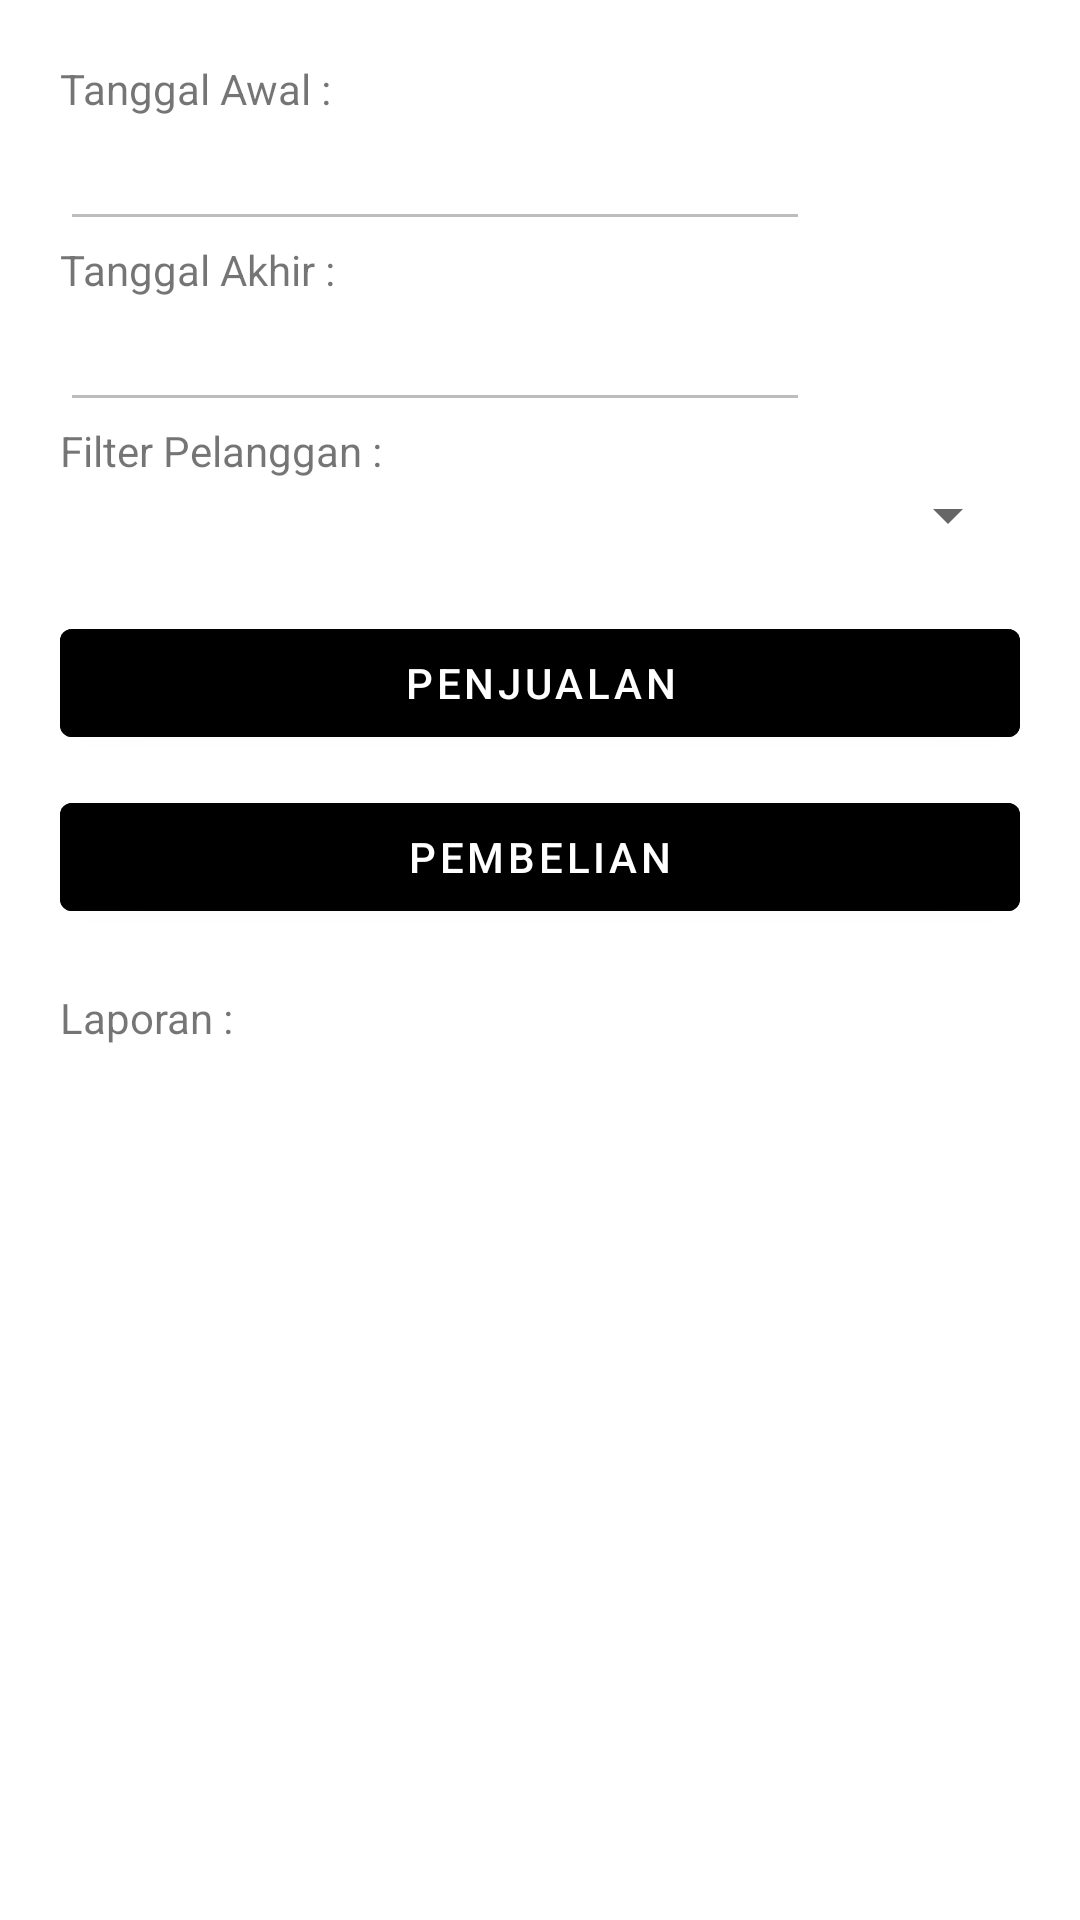

Android layout source for this screen:
<!-- AndroidManifest.xml: application theme Theme.BintangTelurInventory -->
<!-- res/layout/fragment_laporan.xml -->
<?xml version="1.0" encoding="utf-8"?>
<androidx.coordinatorlayout.widget.CoordinatorLayout xmlns:android="http://schemas.android.com/apk/res/android"
    xmlns:app="http://schemas.android.com/apk/res-auto"
    xmlns:tools="http://schemas.android.com/tools"
    android:id="@+id/btn_clearrinci"
    android:layout_width="match_parent"
    android:layout_height="match_parent">

    <LinearLayout
        android:id="@+id/linearLayout2"
        android:layout_width="match_parent"
        android:layout_height="wrap_content"
        android:orientation="vertical">


        <LinearLayout
            android:layout_width="match_parent"
            android:layout_height="match_parent"
            android:layout_margin="20dp"
            android:orientation="vertical">

            <TextView
                android:id="@+id/textView5"
                android:layout_width="match_parent"
                android:layout_height="wrap_content"
                android:text="Tanggal Awal :" />

            <LinearLayout
                android:layout_width="match_parent"
                android:layout_height="match_parent"
                android:orientation="horizontal">

                <EditText
                    android:id="@+id/et_tglawal"
                    android:layout_width="wrap_content"
                    android:layout_height="wrap_content"
                    android:layout_weight="1"
                    android:ems="10"
                    android:enabled="false"
                    android:inputType="date" />

                <ImageButton
                    android:id="@+id/btn_tglawal"
                    android:layout_width="70dp"
                    android:layout_height="match_parent"
                    android:backgroundTint="@color/blue"
                    android:scaleType="centerInside"
                    android:src="@drawable/calendar"
                    android:text="Select" />
            </LinearLayout>

            <TextView
                android:id="@+id/textView6"
                android:layout_width="match_parent"
                android:layout_height="wrap_content"
                android:text="Tanggal Akhir :" />

            <LinearLayout
                android:layout_width="match_parent"
                android:layout_height="match_parent"
                android:orientation="horizontal">

                <EditText
                    android:id="@+id/et_tglakhir"
                    android:layout_width="wrap_content"
                    android:layout_height="wrap_content"
                    android:layout_weight="1"
                    android:ems="10"
                    android:enabled="false"
                    android:inputType="date" />

                <ImageButton
                    android:id="@+id/btn_tglakhir"
                    android:layout_width="70dp"
                    android:layout_height="match_parent"
                    android:backgroundTint="@color/blue"
                    android:scaleType="centerInside"
                    android:src="@drawable/calendar"
                    android:text="Select" />
            </LinearLayout>

            <TextView
                android:id="@+id/textView23"
                android:layout_width="match_parent"
                android:layout_height="wrap_content"
                android:text="Filter Pelanggan :" />

            <Spinner
                android:id="@+id/sp_pelanggan"
                android:layout_width="match_parent"
                android:layout_height="wrap_content" />

            <Button
                android:id="@+id/btn_ambillaporanpenjualan"
                android:layout_width="match_parent"
                android:layout_height="wrap_content"
                android:layout_marginTop="20dp"
                android:backgroundTint="@color/blue"
                android:textColor="@color/white"
                android:text="Penjualan" />

            <Button
                android:id="@+id/btn_ambillaporanpembelian"
                android:layout_width="match_parent"
                android:layout_height="wrap_content"
                android:layout_marginTop="10dp"
                android:backgroundTint="@color/blue"
                android:textColor="@color/white"
                android:text="Pembelian" />

        </LinearLayout>

        <TextView
            android:id="@+id/tv_judullaporan"
            android:layout_width="wrap_content"
            android:layout_height="wrap_content"
            android:layout_marginHorizontal="20dp"
            android:text="Laporan :" />

        <LinearLayout
            android:layout_width="match_parent"
            android:layout_height="match_parent"
            android:orientation="horizontal">

            <TextView
                android:id="@+id/tv_tempData3"
                android:layout_width="wrap_content"
                android:layout_height="wrap_content"
                android:text="0"
                android:visibility="invisible" />

            <TextView
                android:id="@+id/tv_tempData2"
                android:layout_width="wrap_content"
                android:layout_height="wrap_content"
                android:text="0"
                android:visibility="invisible" />

            <TextView
                android:id="@+id/tv_tempData"
                android:layout_width="wrap_content"
                android:layout_height="wrap_content"
                android:text="0"
                android:visibility="invisible" />

            <TextView
                android:id="@+id/tv_tempData4"
                android:layout_width="wrap_content"
                android:layout_height="wrap_content"
                android:text="0"
                android:visibility="invisible" />
        </LinearLayout>


        <ListView
            android:id="@+id/lv_laporan"
            android:layout_marginHorizontal="10dp"
            android:layout_width="match_parent"
            android:layout_height="match_parent">

        </ListView>
    </LinearLayout>

</androidx.coordinatorlayout.widget.CoordinatorLayout>
<!-- resources referenced by this layout -->
<resources>
  <!-- drawable calendar: png bitmap (drawable, 14312 bytes) -->
  <style name="Theme.BintangTelurInventory" parent="Theme.MaterialComponents.Light">
          
          <item name="colorPrimary">#0099ff</item>
          <item name="colorPrimaryVariant">@color/purple_700</item>
          <item name="colorOnPrimary">@color/white</item>
          
          <item name="colorSecondary">@color/teal_200</item>
          <item name="colorSecondaryVariant">@color/teal_700</item>
          <item name="colorOnSecondary">@color/white</item>
          
          <item name="android:statusBarColor">#0099ff</item>
          
      </style>
  <!-- not gathered from this repository: default colours our renderer supplied (Android Studio template values) -->
  <color name="purple_700">#FF3700B3</color>
  <color name="teal_200">#FF03DAC5</color>
  <color name="teal_700">#FF018786</color>
  <color name="white">#FFFFFFFF</color>
</resources>
